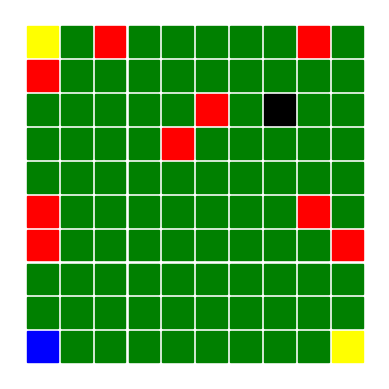

Reproduce this figure in Python.

import numpy as np
import matplotlib.pyplot as plt
import matplotlib.patches as patches
import matplotlib.collections as coll
import argparse
import time
import sys


def drawWorld(map_size=5, agent_loc=(0,0), obstacle_loc_lst=[(3,3)],optimal_exit=(1,1),maze_exits_suboptimal=[(4,4)], pause = 2):
    '''
    :param map_size: map will be nXn squares
    :param agent_loc: a pair of coordinates (x,y)
    :param obstacle_loc_lst: list of tuples [(x1,y1),...,(x2,y2)]
    :param pause in seconds
    :maze_exits_suboptimal: list suboptimal exits
    :optimal_exit: tuple (x,y)
    :return: plotted map.
    '''
    wid = 1
    hei = 1
    nrows = map_size
    ncols = map_size
    inbetween = 0.1

    xx = np.arange(0, ncols, (wid+inbetween))
    yy = np.arange(0, nrows, (hei+inbetween))

    fig = plt.figure()
    ax = plt.subplot(111, aspect='equal')

    pat = []
    for idx1, xi in enumerate(xx):
        for idx2,yi in enumerate(yy):
            if (idx1,idx2) == agent_loc:
                sq = patches.Rectangle((xi, yi), wid, hei, fill=True, color="blue")
                # ax.text(0.5, 0.5 , 'middle',
                #         horizontalalignment='center',
                #         verticalalignment='center',
                #         transform=ax.transAxes)

            elif (idx1,idx2) in obstacle_loc_lst:
                sq = patches.Rectangle((xi, yi), wid, hei, fill=True, color="red")
                # ax.text(.125+0.175*(xi+1), .125+0.175*(yi+1),'C',
                #         horizontalalignment='center',
                #         verticalalignment='center',
                #         transform=ax.transAxes)
            elif (idx1,idx2) == optimal_exit:
                sq = patches.Rectangle((xi, yi), wid, hei, fill=True, color="black")
                # ax.text(.125+0.175*(xi+1), .125+0.175*(yi+1),'A',
                #         horizontalalignment='center',
                #         verticalalignment='center',
                #         transform=ax.transAxes)
            elif (idx1,idx2)  in maze_exits_suboptimal:
                sq = patches.Rectangle((xi, yi), wid, hei, fill=True, color="yellow")
                # #ax.text(.125*2.5, .125*2.5,'B',
                # ax.text(.125+0.1875, .125+0.1875,'B',
                #         horizontalalignment='center',
                #         verticalalignment='center',
                #         transform=ax.transAxes)
            else:
                sq = patches.Rectangle((xi, yi), wid, hei, fill=True, color="green")

            #This is a failed attempt to name the squares. It will require a lot of trial and error to get
            #the letters centerd in each square but can be done.
            # shift = 0.185
            # initial = .125
            # ax.text(initial,initial, 'X',
            #         horizontalalignment='center',
            #         verticalalignment='center',
            #         transform=ax.transAxes)
            #
            # ax.text(initial,initial+shift*4, 'D',
            #         horizontalalignment='center',
            #         verticalalignment='center',
            #         transform=ax.transAxes)

            ax.add_patch(sq)

    pc = coll.PatchCollection(pat)
    ax.add_collection(pc)
    ax.relim()
    ax.autoscale_view()
    plt.axis('off')
    plt.show(block=False)
    plt.pause(pause)
    #plt.savefig('test.png', dpi=90)




class Parameters():
    def __init__(self):
        self.mapSize = 10


if __name__ == "__main__":
    map_s = 10
    agent_loc= (0,0)
    obstacle_loc_lst = [(0,3),(0,4),(9,3),(8,4),(4,6),(5,7),(2,9),(0,8),(8,9)]
    optimal_exit = (7,7)
    maze_exits_suboptimal = [(9,0), (0,9)]
    pause = 10 #seconds

    drawWorld(map_size=map_s, agent_loc=agent_loc, obstacle_loc_lst=obstacle_loc_lst,optimal_exit=optimal_exit,maze_exits_suboptimal=maze_exits_suboptimal, pause = pause)
    #plt.pause(1)
